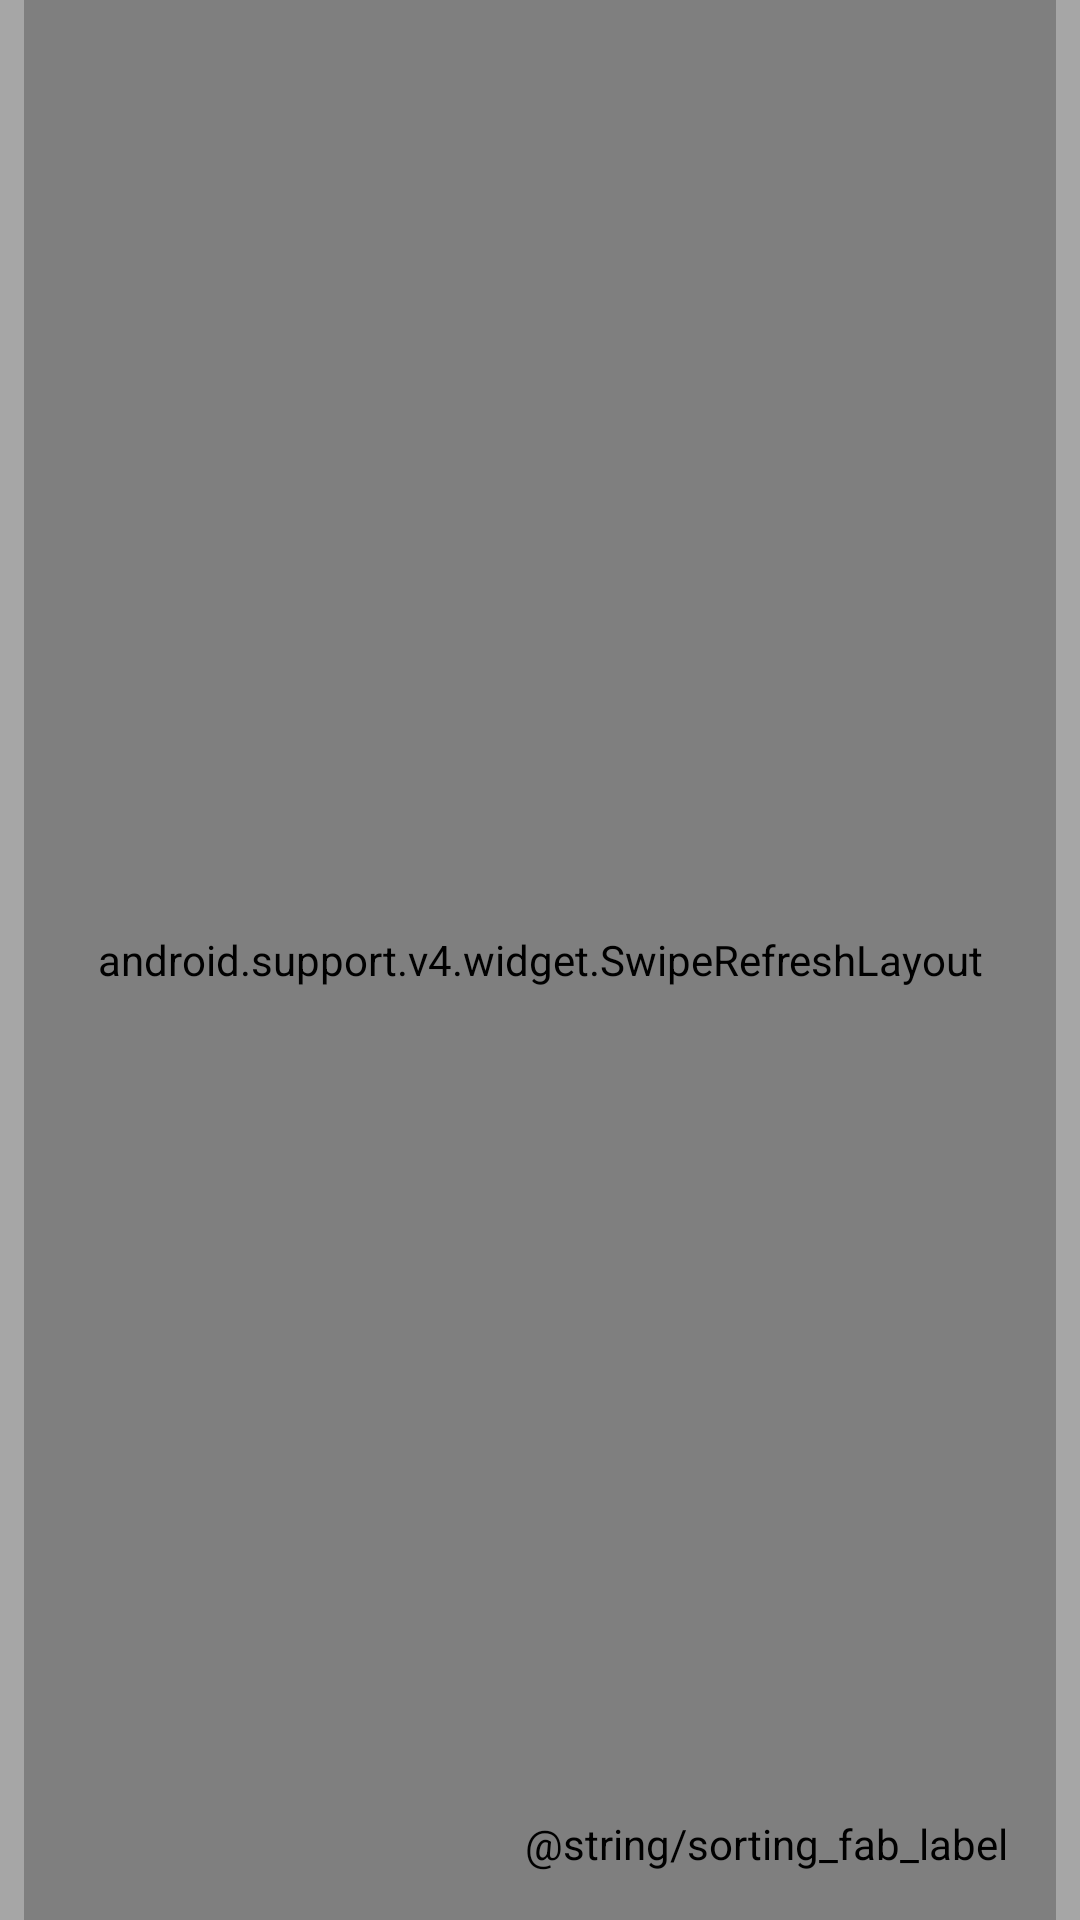

Write the Android layout XML for this screen, with the resource values it uses.
<!-- AndroidManifest.xml: application theme AppTheme -->
<!-- res/layout/movie_grid.xml -->
<?xml version="1.0" encoding="utf-8"?>
<FrameLayout xmlns:android="http://schemas.android.com/apk/res/android"
    android:layout_width="match_parent"
    android:layout_height="match_parent"
    android:paddingLeft="8dp"
    android:paddingStart="8dp"
    android:paddingRight="8dp"
    android:paddingEnd="8dp">

    <TextView
        android:id="@+id/tv_error_message_display"
        android:layout_width="wrap_content"
        android:layout_height="wrap_content"
        android:padding="16dp"
        android:text="@string/error_message"
        android:drawableRight="@android:drawable/stat_notify_error"
        android:drawableEnd="@android:drawable/stat_notify_error"
        android:drawableTint="@android:color/holo_red_dark"
        android:drawablePadding="4dp"
        android:textSize="20sp"
        android:background="@android:color/white"
        android:visibility="invisible" />

    <ProgressBar
        android:id="@+id/pb_loading_indicator"
        android:layout_width="42dp"
        android:layout_height="42dp"
        android:layout_gravity="center"
        android:visibility="invisible" />

    <android.support.v4.widget.SwipeRefreshLayout
        xmlns:android="http://schemas.android.com/apk/res/android"
        android:id="@+id/sr_swipe_container"
        android:layout_width="match_parent"
        android:layout_height="match_parent">

        <android.support.v7.widget.RecyclerView
            android:id="@+id/rv_posters"
            android:layout_width="match_parent"
            android:layout_height="match_parent" />

    </android.support.v4.widget.SwipeRefreshLayout>

    <include layout="@layout/fab_layout" />

</FrameLayout>
<!-- res/layout/fab_layout.xml (included above) -->
<?xml version="1.0" encoding="utf-8"?>
<com.getbase.floatingactionbutton.FloatingActionsMenu xmlns:android="http://schemas.android.com/apk/res/android"
    xmlns:app="http://schemas.android.com/apk/res-auto"
    android:id="@+id/multiple_actions_up"
    android:layout_width="wrap_content"
    android:layout_height="wrap_content"
    android:layout_gravity="bottom|end"
    app:fab_addButtonColorNormal="@color/colorAccent"
    app:fab_addButtonColorPressed="@color/colorAccentPressed"
    app:fab_addButtonPlusIconColor="@color/white"
    app:fab_expandDirection="up"
    app:fab_labelStyle="@style/AppTheme.MenuLabelsStyle"
    android:layout_marginBottom="@dimen/material_padding_margin"
    android:layout_marginEnd="@dimen/material_padding_margin"
    android:layout_marginLeft="@dimen/material_padding_margin"
    android:layout_marginRight="@dimen/material_padding_margin"
    android:layout_marginStart="@dimen/material_padding_margin"
    android:layout_marginTop="@dimen/material_padding_margin"
    android:contentDescription="@string/sorting_fab_label">

    <com.getbase.floatingactionbutton.FloatingActionButton
        android:id="@+id/button_popular"
        android:layout_width="wrap_content"
        android:layout_height="wrap_content"
        app:fab_icon="@drawable/ic_sort"
        app:fab_size="mini"
        app:fab_colorNormal="@color/colorAccent"
        app:fab_colorPressed="@color/colorAccentPressed"
        app:fab_title="@string/sort_popular"/>

    <com.getbase.floatingactionbutton.FloatingActionButton
        android:id="@+id/button_rated"
        android:layout_width="wrap_content"
        android:layout_height="wrap_content"
        app:fab_icon="@drawable/ic_sort"
        app:fab_size="mini"
        app:fab_colorNormal="@color/colorAccent"
        app:fab_colorPressed="@color/colorAccentPressed"
        app:fab_title="@string/sort_rated"/>

    <com.getbase.floatingactionbutton.FloatingActionButton
        android:id="@+id/button_favourites"
        android:layout_width="wrap_content"
        android:layout_height="wrap_content"
        app:fab_icon="@drawable/ic_star_border_white"
        app:fab_size="mini"
        app:fab_colorNormal="@color/colorAccent"
        app:fab_colorPressed="@color/colorAccentPressed"
        app:fab_title="@string/sort_favourites"/>

</com.getbase.floatingactionbutton.FloatingActionsMenu>
<!-- resources referenced by this layout -->
<resources>
  <color name="colorAccent">#AEEA00</color>
  <color name="colorAccentPressed">#7aa400</color>
  <color name="white">#FAFAFA</color>
  <dimen name="material_padding_margin">16dp</dimen>
  <!-- drawable ic_star_border_white (drawable) -->
  <?xml version="1.0" encoding="utf-8"?>
  <vector xmlns:android="http://schemas.android.com/apk/res/android"
          android:width="36dp"
          android:height="36dp"
          android:viewportWidth="24.0"
          android:viewportHeight="24.0">
      <path
          android:pathData="M22,9.24l-7.19,-0.62L12,2 9.19,8.63 2,9.24l5.46,4.73L5.82,21 12,17.27 18.18,21l-1.63,-7.03L22,9.24zM12,15.4l-3.76,2.27 1,-4.28 -3.32,-2.88 4.38,-0.38L12,6.1l1.71,4.04 4.38,0.38 -3.32,2.88 1,4.28L12,15.4z"
          android:fillColor="#FFFFFF" />
  </vector>
  <string name="error_message">An error has occurred. Please try again by swiping down</string>
  <string name="sort_popular">Most Popular</string>
  <string name="sort_rated">Top Rated</string>
  <style name="AppTheme.MenuLabelsStyle">
          <item name="android:background">@drawable/fab_label_background</item>
          <item name="android:textColor">@color/white</item>
      </style>
  <style name="AppTheme" parent="Theme.AppCompat.Light.DarkActionBar">
          
          <item name="colorPrimary">@color/colorPrimary</item>
          <item name="colorPrimaryDark">@color/colorPrimaryDark</item>
          <item name="colorAccent">@color/colorAccent</item>
          <item name="android:colorBackground">@color/colorBackground</item>
          <item name="preferenceTheme">@style/PreferenceThemeOverlay</item>
      </style>
  <color name="colorPrimary">#212121</color>
  <color name="colorPrimaryDark">#000000</color>
  <color name="colorBackground">#A6A6A6</color>
  <style name="PreferenceThemeOverlay">
          <item name="android:background">@android:color/white</item>
          <item name="android:textSize">20sp</item>
      </style>
</resources>
